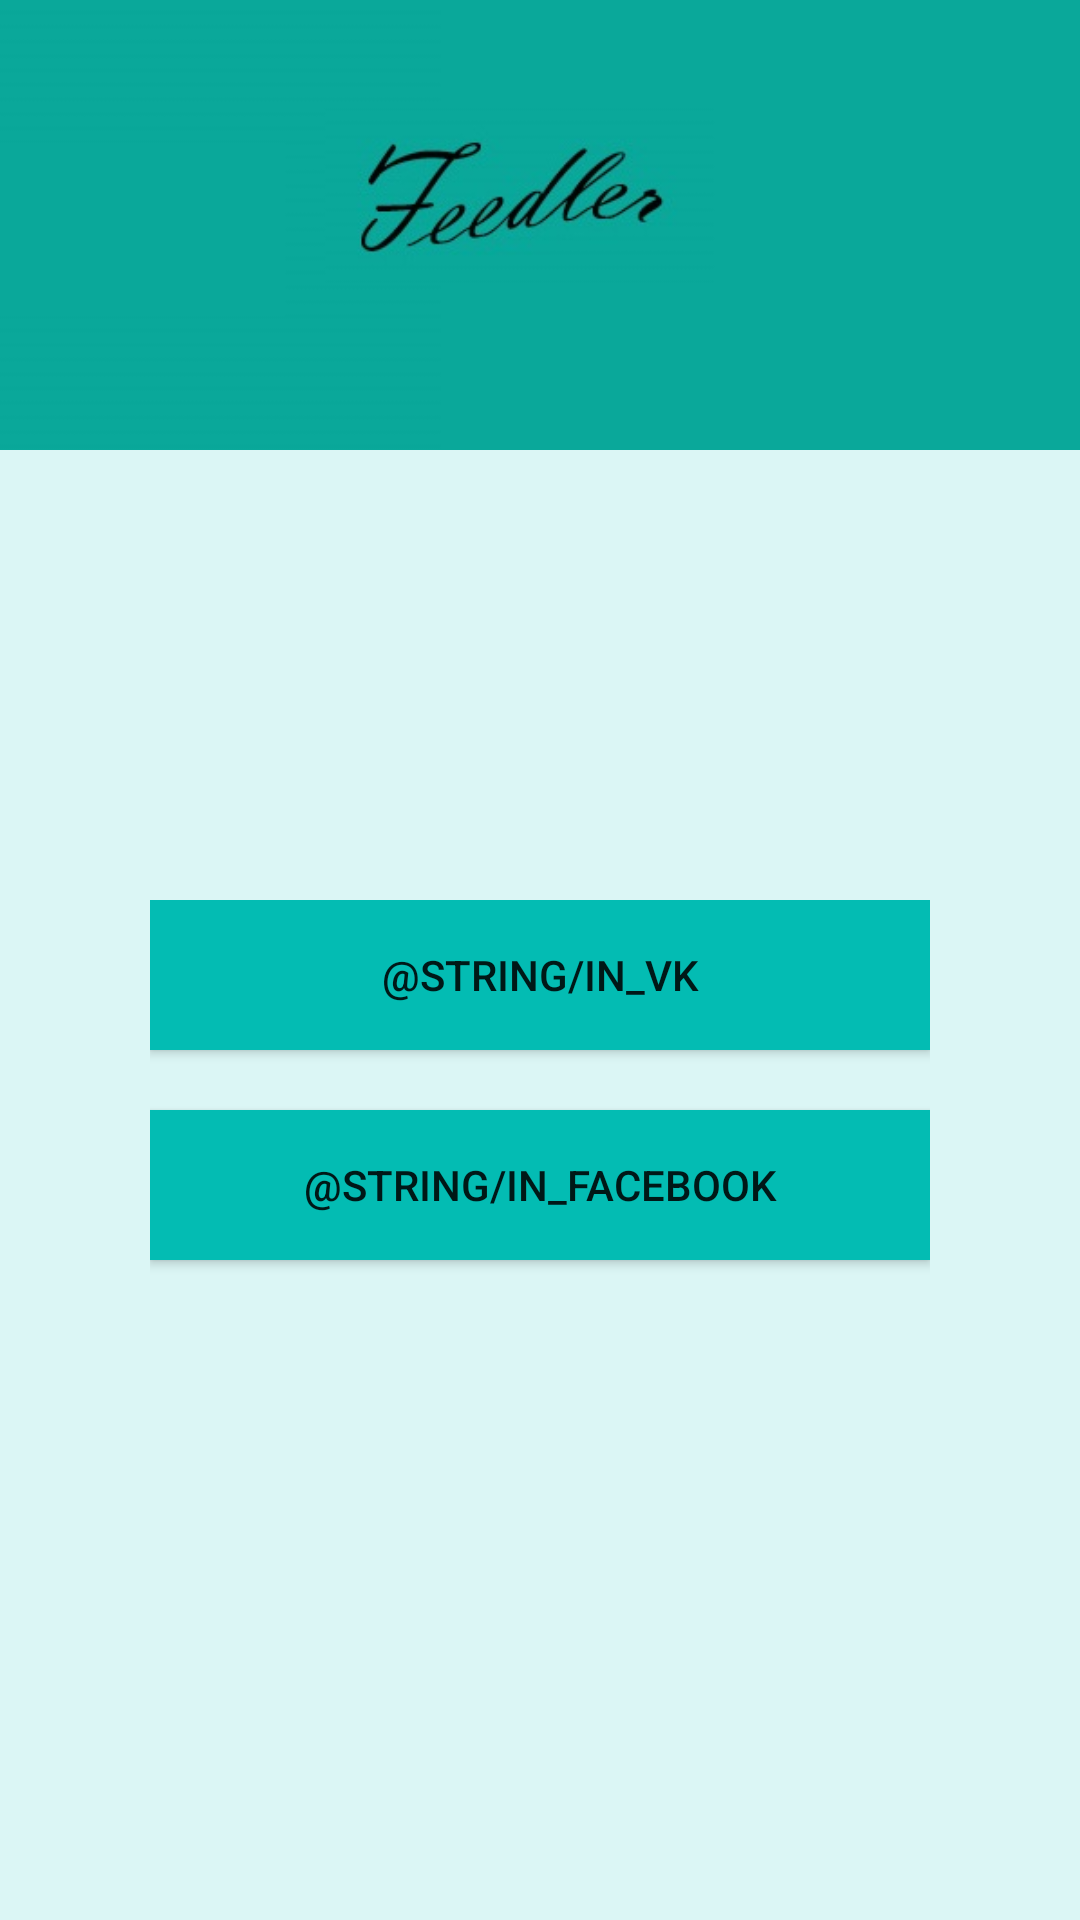

Android layout source for this screen:
<!-- AndroidManifest.xml: application theme AppTheme -->
<!-- res/layout/activity_authorization.xml -->
<?xml version="1.0" encoding="utf-8"?>
<LinearLayout
    xmlns:android="http://schemas.android.com/apk/res/android" android:layout_width="match_parent"
    android:layout_height="match_parent"
    android:background="@color/PetronasColorLite"
    android:orientation="vertical"
    >

    <ImageView
        android:layout_width="match_parent"
        android:layout_height="150dp"
        android:src="@drawable/logo_v1"
        android:contentDescription="logo_v1"
        android:scaleType="centerCrop"
        android:layout_marginBottom="150dp"
        />

<LinearLayout
    android:layout_width="match_parent"
    android:layout_height="match_parent"
    android:orientation="vertical"
    android:paddingLeft="50dp"
    android:paddingRight="50dp"
    >

    <Button
        android:layout_width="match_parent"
        android:layout_height="50dp"
        android:id="@+id/authButtonVK"
        android:layout_marginBottom="20dp"
        android:text="@string/in_vk"
        android:background="@color/PetronasColor"
        />

    <Button
        android:layout_width="match_parent"
        android:layout_height="50dp"
        android:id="@+id/authButtonFB"
        android:text="@string/in_facebook"
        android:background="@color/PetronasColor"
        />

</LinearLayout>

</LinearLayout>
<!-- resources referenced by this layout -->
<resources>
  <color name="PetronasColor">#03BCB3</color>
  <color name="PetronasColorLite">#DBF6F5</color>
  <!-- drawable logo_v1: png bitmap (drawable, 30929 bytes) -->
  <style name="AppTheme" parent="Theme.AppCompat.Light.NoActionBar">
          
          <item name="colorPrimary">@color/PetronasColor</item>
          <item name="colorPrimaryDark">@color/DarkPetronasColor</item>
          <item name="colorAccent">@color/DarkPetronasColor</item>
          <item name="android:navigationBarColor">@color/BlackDarkPetronasColor</item>
      </style>
  <color name="DarkPetronasColor">#19403F</color>
  <color name="BlackDarkPetronasColor">#0A1C1C</color>
</resources>
